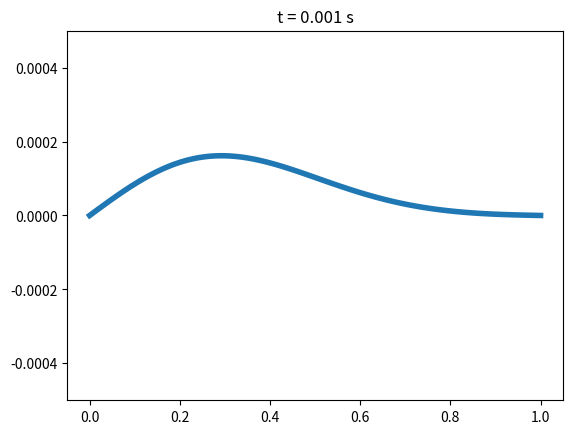
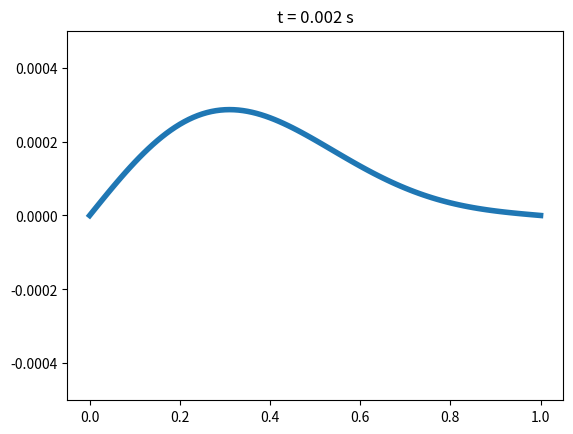
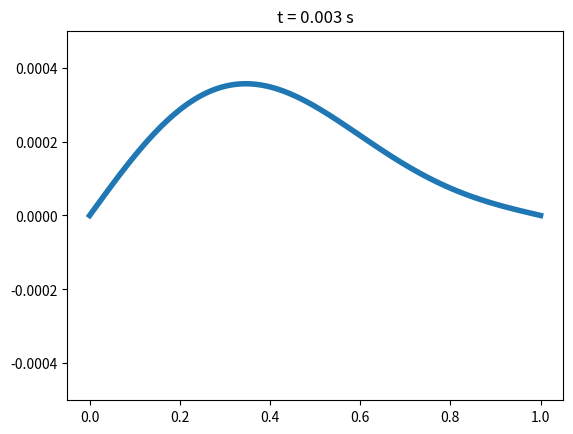
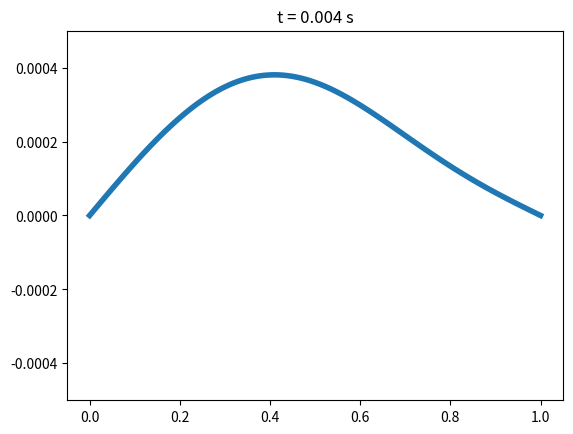
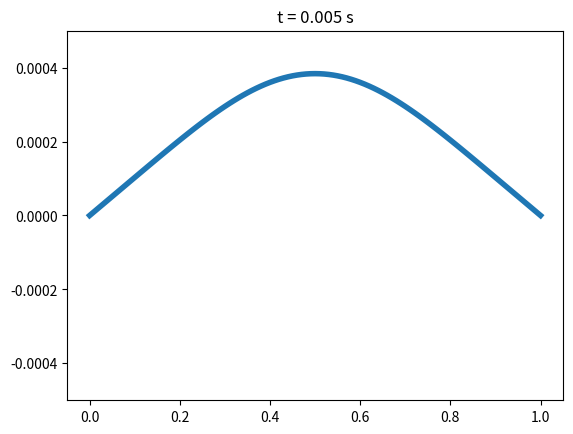
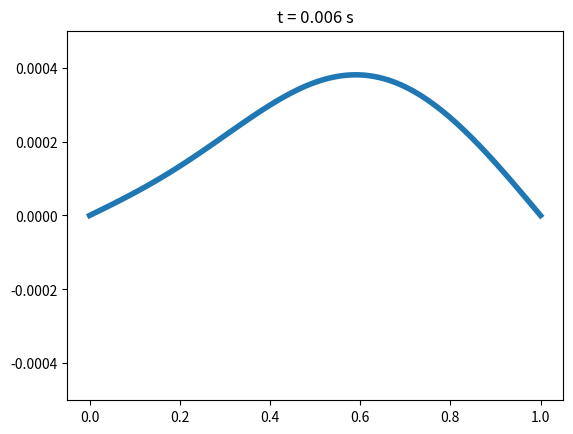
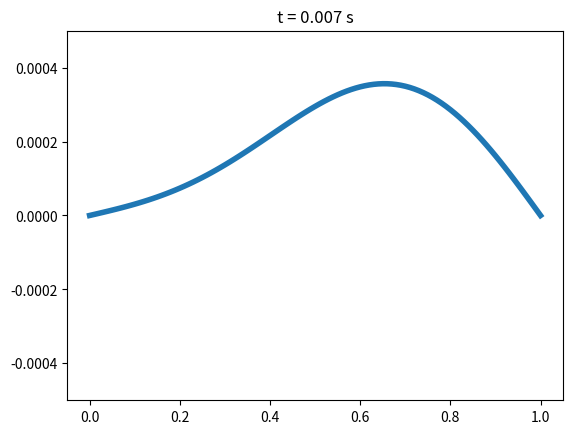
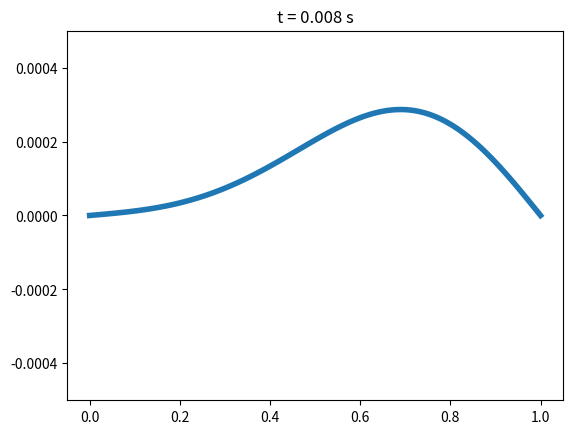
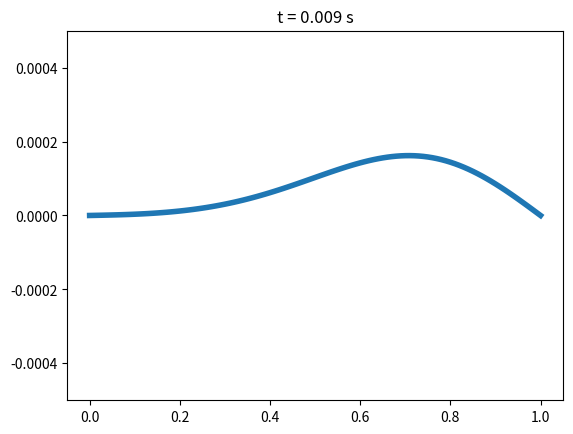
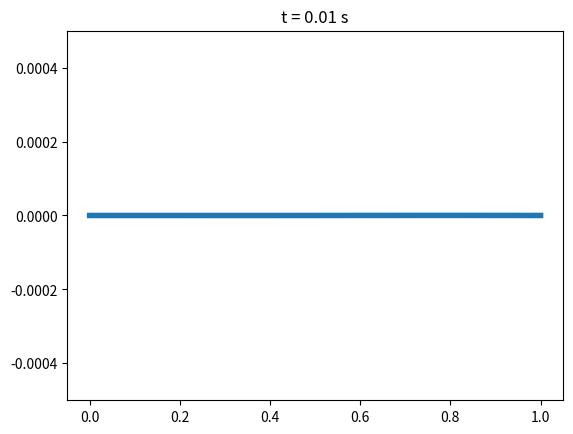
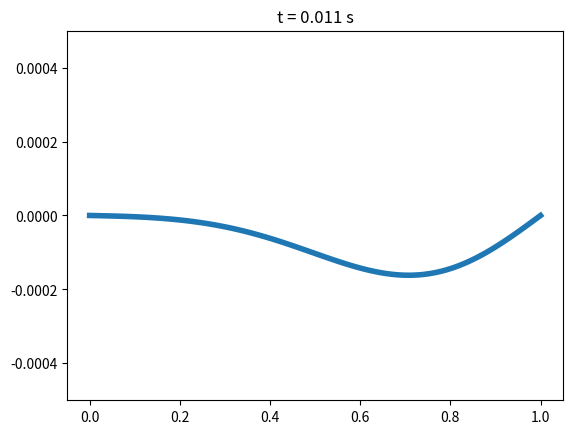
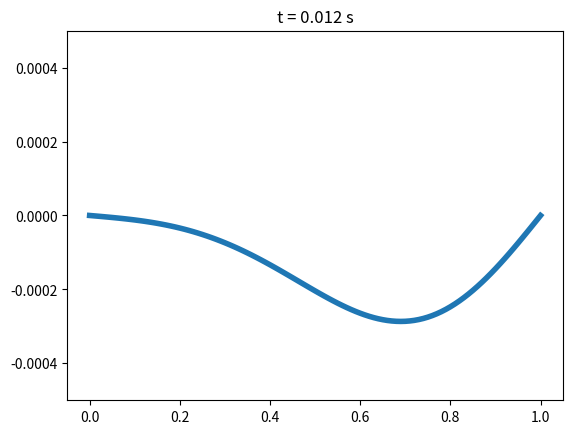
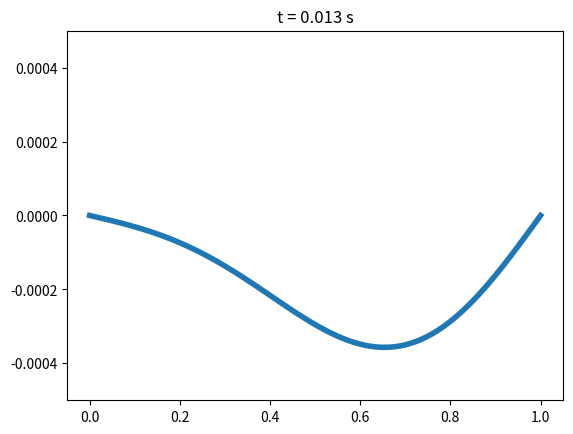
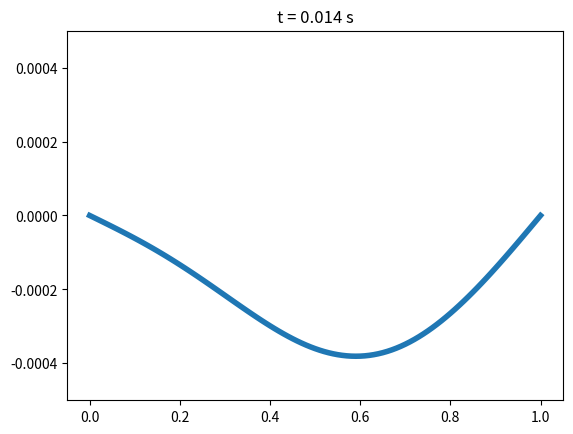
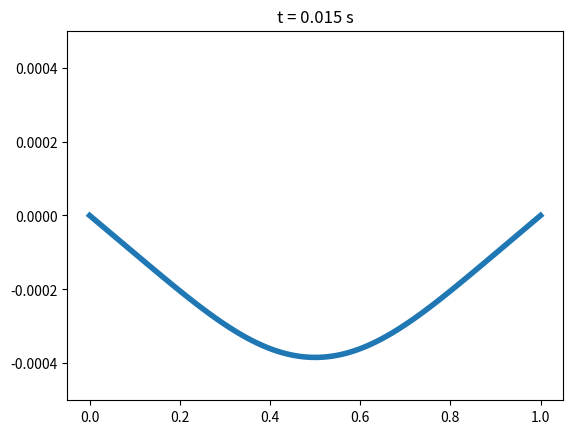
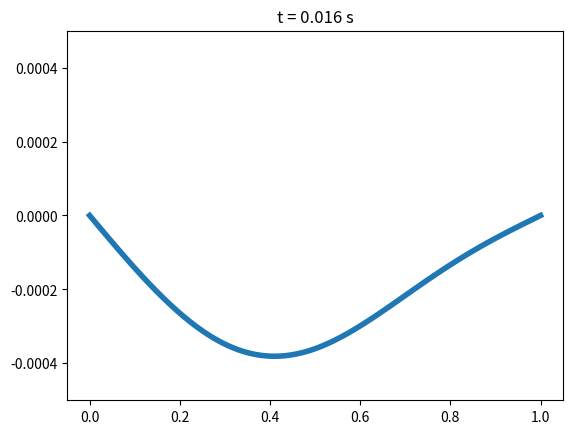

Python code for these plots, in order:
import numpy as np 
from matplotlib import pyplot as plt 
from math import e,exp


hx=0.01
ht=1e-6
v=100
M=(v/hx)**2*ht
C=1
sigma=0.3
L=1
d=0.1
def u_initial(x):
	return C*(x/L)*((L-x)/L)*exp(-0.5*((x-d)/sigma)**2)








x_arr=np.arange(0,1+0.5*hx,hx)
z_arr=[0. for x in x_arr]
u_arr=[u_initial(x) for x in x_arr]
t_arr=[]
start=0
stop=1e-1
t=start
count=0
cnt2=0

while t<stop:
	t_arr.append(t)
	zcopy=np.copy(z_arr)
	ucopy=np.copy(u_arr)
	for i in range(1,len(x_arr)-1):

		z_arr[i]=zcopy[i]+ucopy[i]*ht
		u_arr[i]=ucopy[i]+M*(zcopy[i+1]-2*zcopy[i]+zcopy[i-1])
	count+=1
	
	if count in [k*1e3 for k in (range(100))]:
					
					plt.plot(x_arr,z_arr,linewidth=4)
					plt.ylim(-0.0005,0.0005)
					
					plt.title('t = '+str(round(t,3))+' s')
					plt.savefig('vib'+str(cnt2)+'.png')
					plt.clf()
					cnt2+=1
			
	t+=ht
